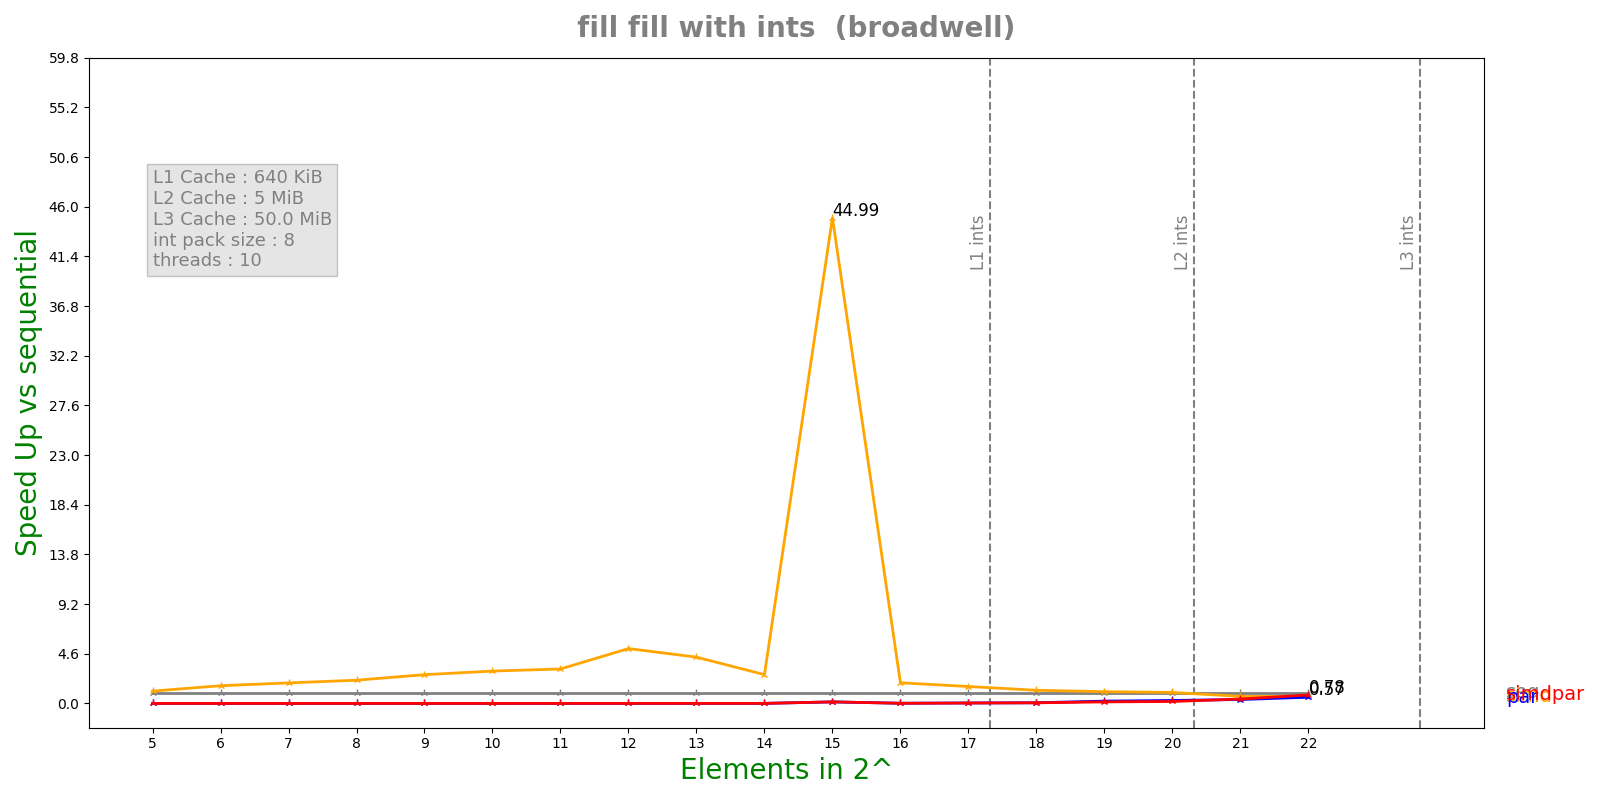

The data file committed next to this chart (first rows):
n, lane, threads, seq, simd, par, simdpar
5, 8, 10, 3.724e-08, 3.26e-08, 0.001701, 0.001319
6, 8, 10, 5.564e-08, 3.39e-08, 0.001073, 0.001078
7, 8, 10, 8.374e-08, 4.402e-08, 0.0007919, 0.0008088
8, 8, 10, 1.2748e-07, 5.926e-08, 0.0006966, 0.0005924
9, 8, 10, 4.016e-07, 1.5068e-07, 0.0005067, 0.000654
10, 8, 10, 4.248e-07, 1.418e-07, 0.0007559, 0.0006219
11, 8, 10, 1.42216e-06, 4.4552e-07, 0.0007956, 0.00057
12, 8, 10, 1.61448e-06, 3.1764e-07, 0.0008517, 0.0009907
13, 8, 10, 5.7316e-06, 1.33676e-06, 0.001602, 0.001176
14, 8, 10, 6.85632e-06, 2.56952e-06, 0.001273, 0.00134
15, 8, 10, 0.0002556, 5.68208e-06, 0.001796, 0.001758
16, 8, 10, 2.79029e-05, 1.4577e-05, 0.001569, 0.001711
17, 8, 10, 5.78419e-05, 3.69012e-05, 0.00137, 0.001451
18, 8, 10, 0.0001204, 9.87872e-05, 0.001955, 0.002111
19, 8, 10, 0.0002487, 0.0002282, 0.001163, 0.001731
20, 8, 10, 0.0005067, 0.0004974, 0.001851, 0.002788
21, 8, 10, 0.001023, 0.001569, 0.002806, 0.002501
22, 8, 10, 0.00209, 0.00326, 0.003641, 0.002664
